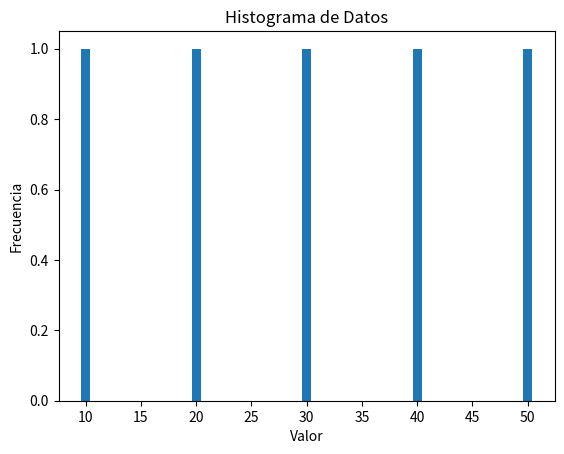

Python code for this plot:
# Crear y escribir en un archivo
with open('datos.txt', 'a') as archivo:
  archivo.write('10\n') # tabulación: '\t'
  archivo.write('20\n')
  archivo.write('30\n')
  archivo.write('40\n')
  archivo.write('50\n')

################################################################

# Leer datos del archivo
numeros = []

with open('datos.txt', 'r') as archivo:
  for linea in archivo:
    numero = int(linea.strip())
    numeros.append(numero)

print(numeros)

# ################################################################

# Crear un histograma
frecuencias = {}

for numero in numeros:
  if numero in frecuencias:
    frecuencias[numero] += 1
  else:
    frecuencias[numero] = 1

print(frecuencias)  # {10: 1, 20: 1, 30: 1, 40: 1, 50: 1}

# ################################################################

import matplotlib.pyplot as plt

# Datos
valores = list(frecuencias.keys())
conteos = list(frecuencias.values())

# Crear el gráfico
plt.bar(valores, conteos)

# Personalizar
plt.title('Histograma de Datos')
plt.xlabel('Valor')
plt.ylabel('Frecuencia')

# Mostrar
plt.show()
